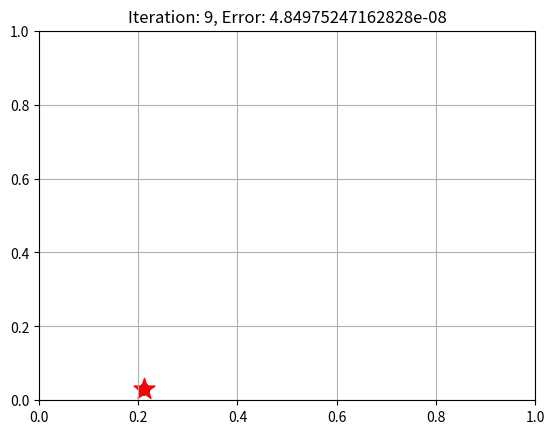

This figure's Python source:
import numpy as np
import matplotlib.pyplot as plt
from scipy.spatial import distance

particle_dim = 2 #粒子維度
particle_num = 10 #粒子數
goal = np.random.rand(particle_dim) #目標
particles = np.random.rand(particle_num,particle_dim) #粒子

#init
plt.scatter(particles[:,0],particles[:,1],color='b',s=50,alpha=0.3,marker='o')#畫初始粒子
plt.scatter(goal[0],goal[1],color='r',s=250,alpha=1.0,marker='*')#畫目標

dst_min = 100#隨機設一較大去比較 距離
min_ind = 100#隨機設一較大去比較 index

for i in range(particle_num):#逐一比較粒子目標距離
    if distance.euclidean(goal,particles[i,:]) < dst_min:#距離小於最小距離
        dst_min = distance.euclidean(goal,particles[i,:])#設距離為最小距離
        min_ind = i#設index為最小距離index

min_p = particles[min_ind,:]#最小距離的粒子

plt.scatter(particles[min_ind,0],particles[min_ind,1],color='g',s=100,alpha=1,marker='+')#畫最小距離的粒子

p_error = dst_min #歷代error最小距離
error = dst_min #error 是最小距離

plt.xlim(0,1)#x軸上下限
plt.ylim(0,1)#y軸上下限
plt.grid()#畫格子

plt.pause(0.2)#sleep 0.2

for i in range(10):#迭代
    plt.clf()#清理畫面
    particles = np.zeros((10,2))#清空粒子
    #重設粒子
    particles[:,0]=np.random.uniform(min_p[0]-p_error,min_p[0]+p_error,particle_num)#沿者最小距離的粒子x附近隨機設粒子
    particles[:,1]=np.random.uniform(min_p[1]-p_error,min_p[1]+p_error,particle_num)#沿者最小距離的粒子y附近隨機設粒子
    plt.scatter(particles[:,0],particles[:,1],color='b',s=50,alpha=0.3,marker='o')#畫粒子
    
    for j in range(particle_num):#逐一比較粒子目標距離
        if distance.euclidean(goal,particles[j,:]) < dst_min:#距離小於最小距離
            dst_min = distance.euclidean(goal,particles[j,:])#設距離為最小距離
            min_ind = j#設index為最小距離index
            
    error = dst_min#error 是最小距離
    
    if error < p_error:#本次error小於歷代error最小距離
        p_error = error#取代歷代error
        min_p = particles[min_ind,:]#設置最小距離的粒子

    plt.scatter(min_p[0],min_p[1],color='g',s=100,alpha=1,marker='+')#畫最小距離的粒子
    plt.scatter(goal[0],goal[1],color='r',s=250,alpha=1.0,marker='*')#畫目標
   
    plt.title('Iteration: ' + str(i) + ', Error: ' + str(error))#畫標題
    plt.xlim(0,1)#x軸上下限
    plt.ylim(0,1)#y軸上下限
    plt.grid()#畫格子
    # plt.show()#顯示畫
    plt.pause(0.2)#sleep 0.2

plt.show()